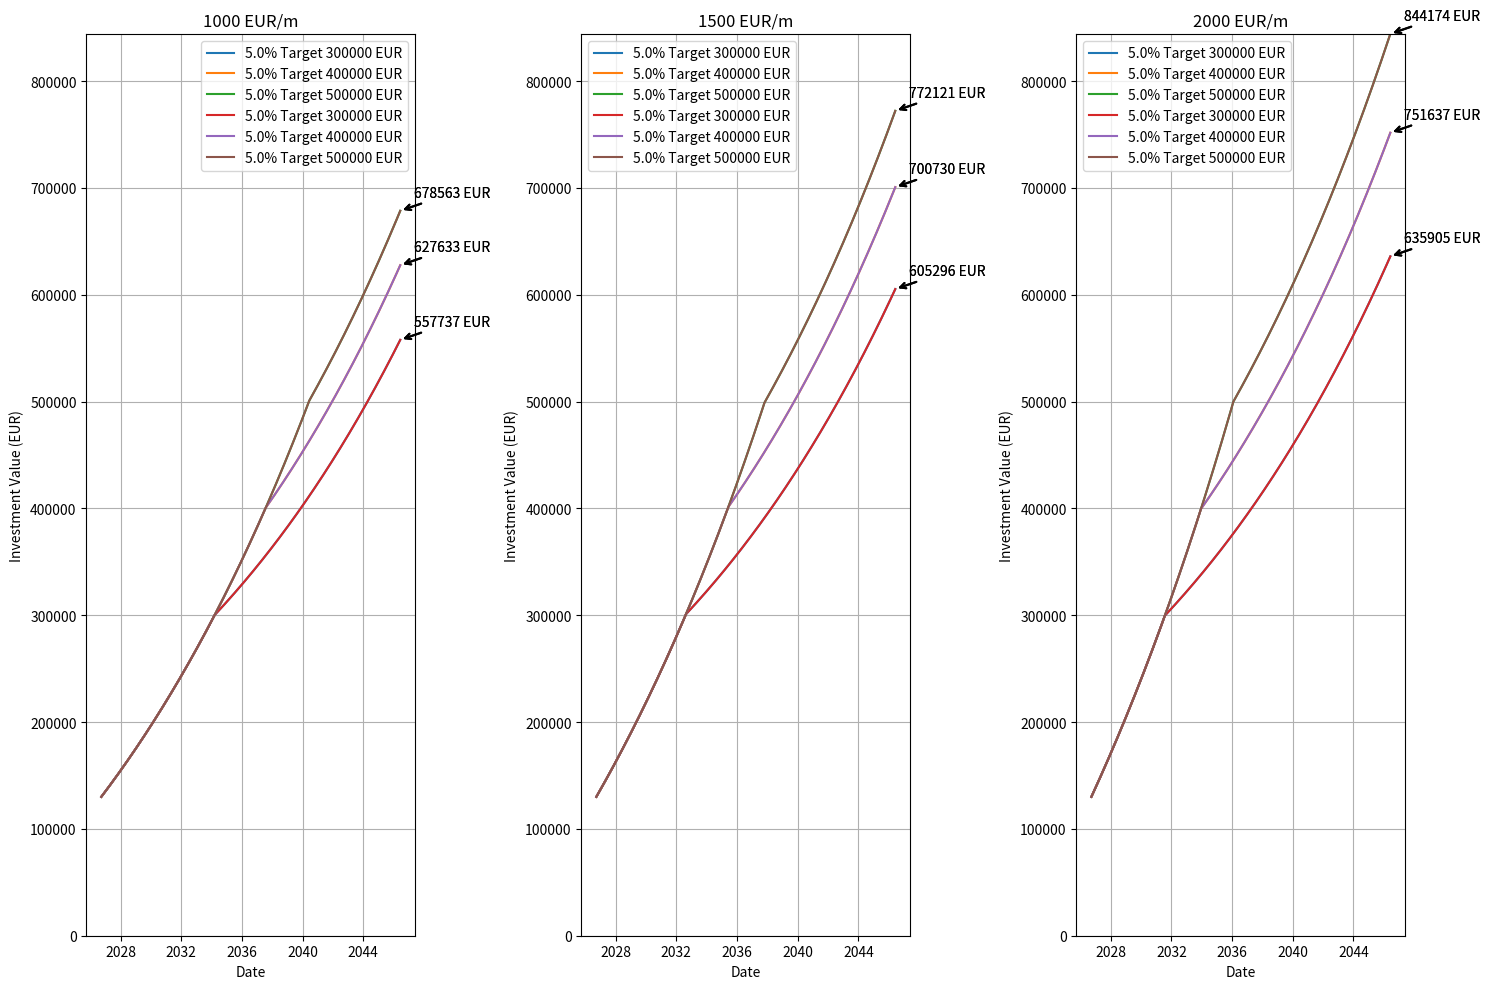

Python code for this plot:
import datetime
import matplotlib.pyplot as plt

def calculate_investment_growth(initial, monthly_savings, yearly_rate, target):
    investment = initial
    months = 0
    investments = [investment]
    while months < 240:
        investment += (investment * yearly_rate / 12)
        
        if investment < target:        
            investment += monthly_savings
        
        months += 1
        investments.append(investment)
    return investments, months

# Example data
initial_investment = 130000
savings_rates = [1000, 1500, 2000]
yearly_return_rates = [0.05, 0.05]
target_investments = [300000, 400000, 500000]

scenarios = {}
for rate in savings_rates:
    for yearly_rate in yearly_return_rates:
        for target in target_investments:
            investments, months = calculate_investment_growth(initial_investment, rate, yearly_rate, target)
            scenarios.setdefault(rate, []).append((yearly_rate, target, investments))

# Generate a list of dates starting from today
start_date = datetime.date.today()
max_months = max(len(investments) for group in scenarios.values() for _, _, investments in group)
dates = [start_date + datetime.timedelta(days=30 * i) for i in range(max_months)]

# Determine the grid size
num_scenarios = len(scenarios)
num_cols = len(savings_rates)  # Set number of columns based on the number of savings rates
num_rows = (num_scenarios + num_cols - 1) // num_cols

# Create a figure and a grid of subplots
fig, axes = plt.subplots(num_rows, num_cols, figsize=(15, 10))
axes = axes.flatten()  # Flatten the 2D array of axes

# Determine the maximum investment value across all scenarios
max_investment_value = max(investment for group in scenarios.values() for _, _, investments in group for investment in investments)

# Plot each group of scenarios in a separate subplot
for ax, (rate, group) in zip(axes, scenarios.items()):
    for yearly_rate, target, investments in group:
        ax.plot(dates[:len(investments)], investments, label=f'{yearly_rate*100}% Target {target} EUR')
        ax.annotate(f'{int(investments[-1])} EUR', 
                    xy=(dates[len(investments)-1], investments[-1]), 
                    xytext=(10, 10), 
                    textcoords='offset points',
                    arrowprops=dict(arrowstyle='->', lw=1.5))
    ax.set_title(f'{rate} EUR/m')
    ax.set_xlabel('Date')
    ax.set_ylabel('Investment Value (EUR)')
    ax.set_ylim(0, max_investment_value)  # Set the y-axis limit
    ax.legend()
    ax.grid(True)

# Hide any unused subplots
for ax in axes[num_scenarios:]:
    ax.axis('off')

plt.tight_layout()
plt.show()